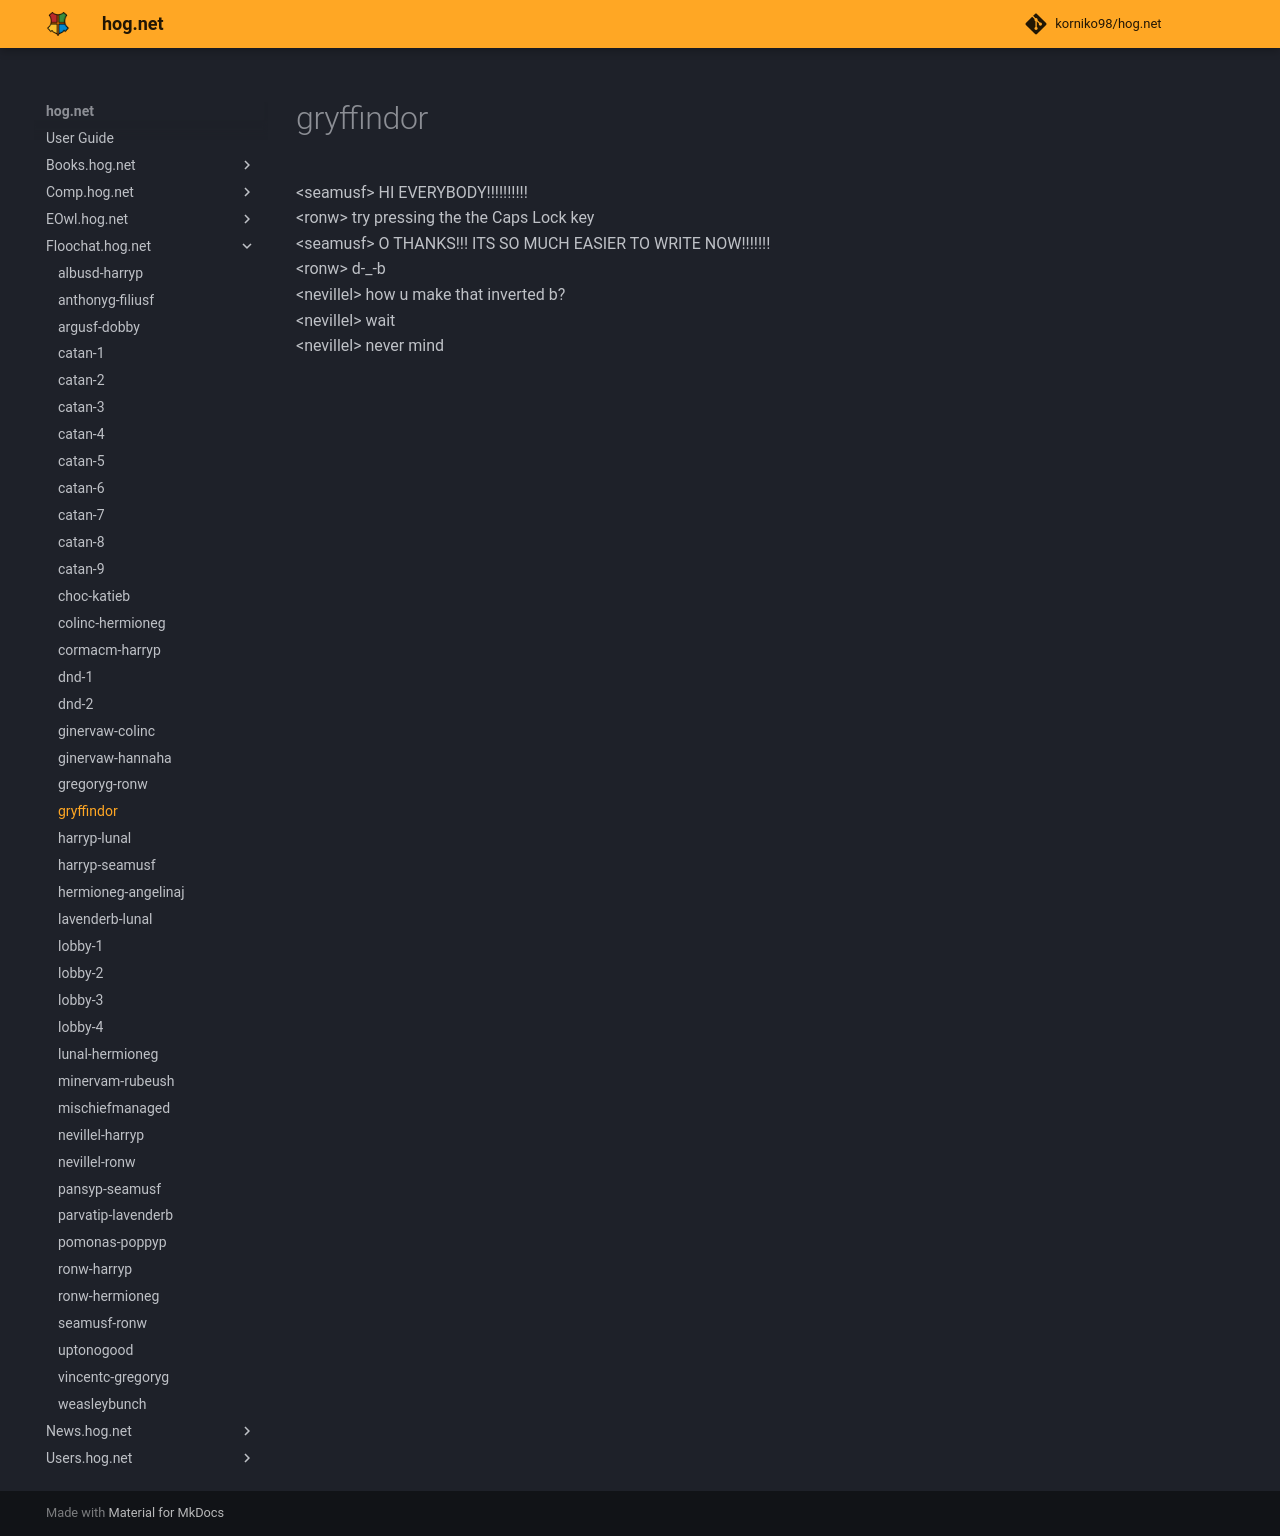

repository: korniko98/hog.net · page: Floochat.hog.net/gryffindor/index.html · generator: mkdocs

# gryffindor  
<seamusf\> HI EVERYBODY!!!!!!!!!!  
<ronw\> try pressing the the Caps Lock key  
<seamusf\> O THANKS!!! ITS SO MUCH EASIER TO WRITE NOW!!!!!!!  
<ronw\> d-_-b  
<nevillel\> how u make that inverted b?  
<nevillel\> wait  
<nevillel\> never mind  
  

<meta name="robots" content="noindex, noarchive, nofollow">
